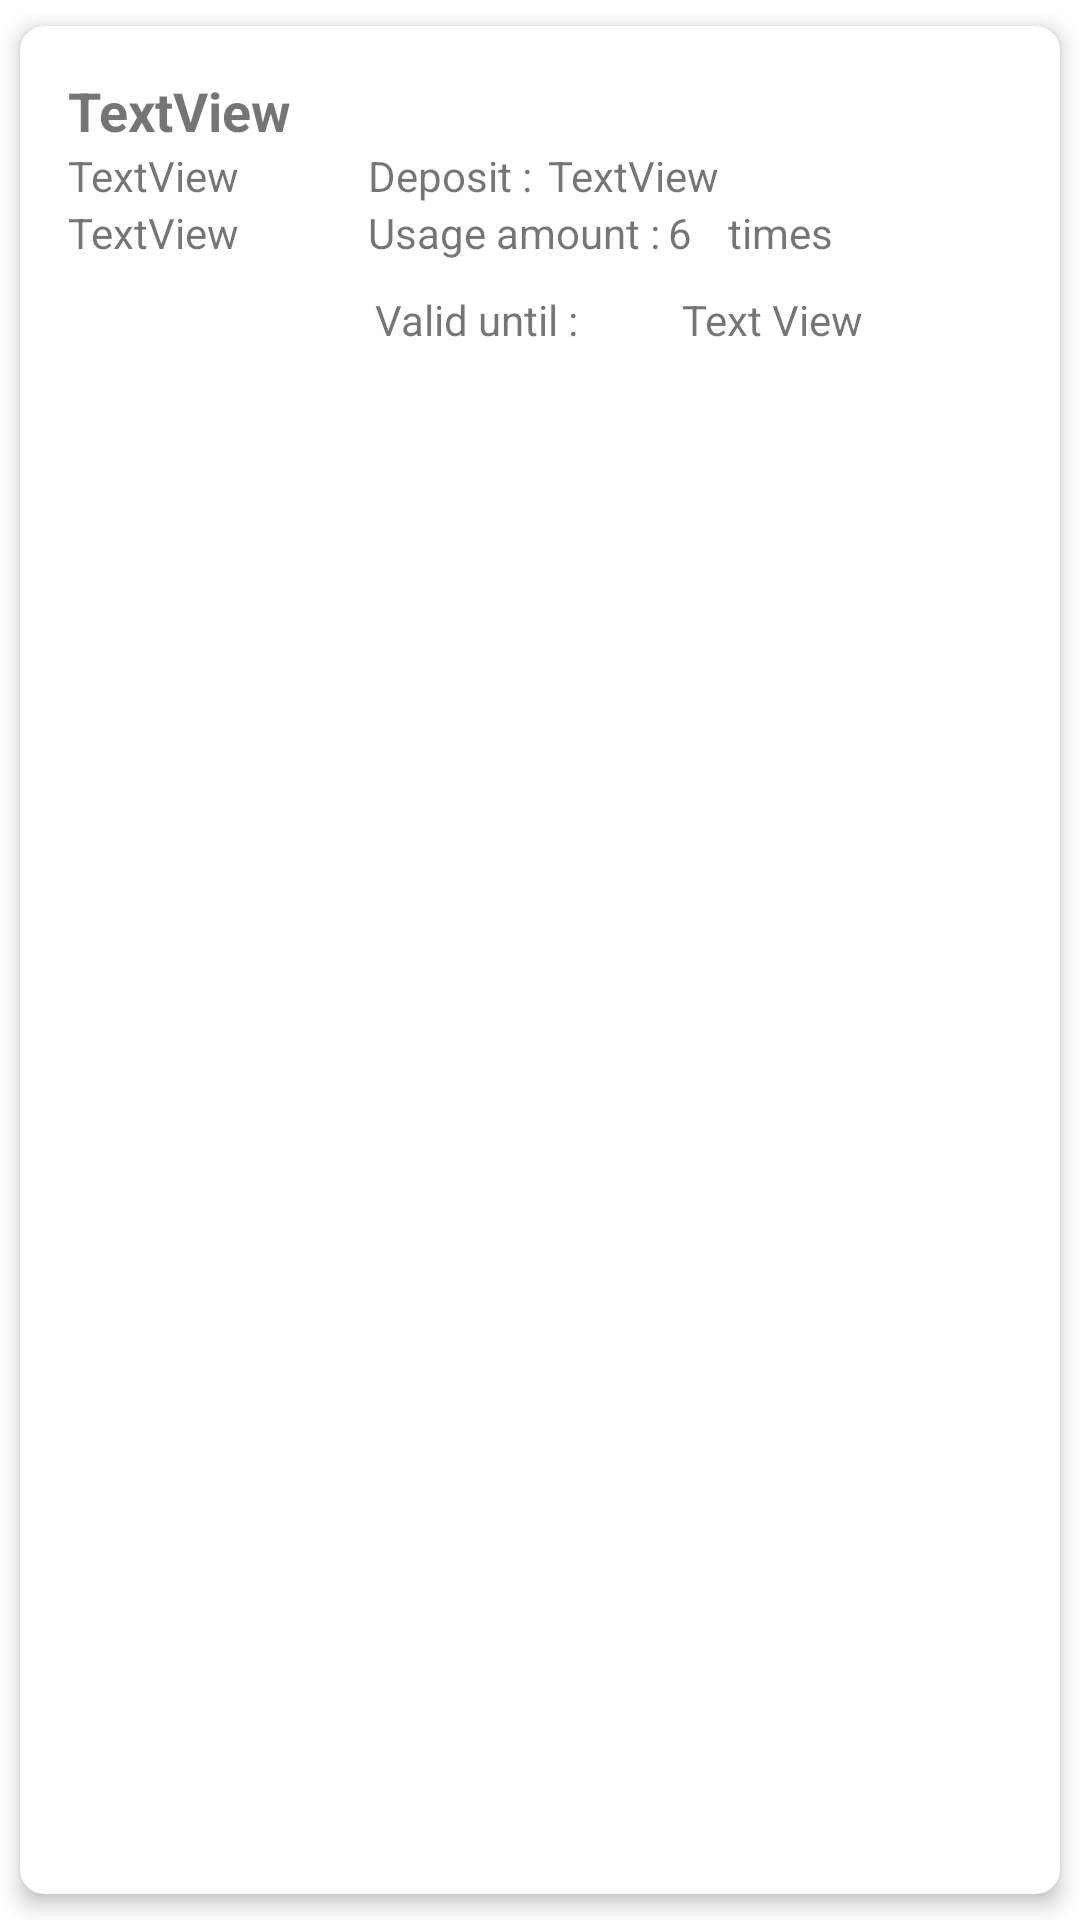

Layout XML and referenced resources for this Android screen:
<!-- AndroidManifest.xml: application theme Theme.GoFit_Mobile_0914 -->
<!-- res/layout/rv_deposit_kelas.xml -->
<?xml version="1.0" encoding="utf-8"?>
<androidx.cardview.widget.CardView xmlns:android="http://schemas.android.com/apk/res/android"
    xmlns:tools="http://schemas.android.com/tools"
    android:layout_width="match_parent"
    android:layout_height="wrap_content"
    android:layout_marginTop="2dp"

    app:cardCornerRadius="8dp"
    app:cardElevation="4dp"
    app:cardUseCompatPadding="true"
    xmlns:app="http://schemas.android.com/apk/res-auto">

    <androidx.constraintlayout.widget.ConstraintLayout
        android:id="@+id/cardView"
        android:layout_width="match_parent"
        android:layout_height="wrap_content"
        android:layout_margin="16dp">


        <TextView
            android:id="@+id/tvnoStrukkls"
            android:layout_width="wrap_content"
            android:layout_height="wrap_content"
            android:text="TextView"
            android:textSize="18sp"
            android:textStyle="bold"
            app:layout_constraintHorizontal_chainStyle="spread_inside"
            app:layout_constraintStart_toStartOf="parent"
            app:layout_constraintTop_toTopOf="parent" />

        <TextView
            android:id="@+id/tvtanggal_transaksi"
            android:layout_width="100dp"
            android:layout_height="wrap_content"
            android:text="TextView"
            app:layout_constraintStart_toStartOf="@+id/tvnoStrukkls"
            app:layout_constraintTop_toBottomOf="@+id/tvnoStrukkls" />

        <TextView
            android:id="@+id/tvkelas"
            android:layout_width="100dp"
            android:layout_height="wrap_content"
            android:text="TextView"
            app:layout_constraintStart_toStartOf="@+id/tvnoStrukkls"
            app:layout_constraintTop_toBottomOf="@+id/tvtanggal_transaksi" />

        <TextView
            android:id="@+id/tv"
            android:layout_width="60dp"
            android:layout_height="wrap_content"
            android:text="Deposit :"
            app:layout_constraintStart_toEndOf="@id/tvtanggal_transaksi"
            app:layout_constraintTop_toBottomOf="@+id/tvnoStrukkls" />


        <TextView
            android:id="@+id/tvdepositkls"
            android:layout_width="100dp"
            android:layout_height="wrap_content"
            android:text="TextView"
            app:layout_constraintStart_toEndOf="@id/tv"
            app:layout_constraintTop_toBottomOf="@+id/tvnoStrukkls" />

        <TextView
            android:id="@+id/tv2"
            android:layout_width="100dp"
            android:layout_height="wrap_content"
            android:text="Usage amount :"
            app:layout_constraintStart_toEndOf="@id/tvkelas"
            app:layout_constraintTop_toBottomOf="@+id/tv" />

        <TextView
            android:id="@+id/tvdeposit"
            android:layout_width="20dp"
            android:layout_height="wrap_content"
            android:text="6"
            app:layout_constraintStart_toEndOf="@id/tv2"
            app:layout_constraintTop_toBottomOf="@+id/tv" />
        <TextView
            android:id="@+id/tvkali"
            android:layout_width="50dp"
            android:layout_height="wrap_content"
            android:text="times"
            app:layout_constraintStart_toEndOf="@id/tvdeposit"
            app:layout_constraintTop_toBottomOf="@+id/tv" />

        <TextView
            android:id="@+id/tv3"
            android:layout_width="100dp"
            android:layout_height="wrap_content"
            android:layout_marginTop="10dp"
            android:text="Valid until :"
            app:layout_constraintBottom_toBottomOf="parent"
            app:layout_constraintEnd_toStartOf="@id/tvmasaberlaku"
            app:layout_constraintStart_toEndOf="@+id/tvkelas"
            app:layout_constraintTop_toBottomOf="@id/tv2" />

        <TextView
            android:id="@+id/tvmasaberlaku"
            android:layout_width="100dp"
            android:layout_height="wrap_content"
            android:layout_marginEnd="10dp"
            android:text="Text View"
            app:layout_constraintEnd_toEndOf="parent"
            app:layout_constraintBottom_toBottomOf="parent"/>

    </androidx.constraintlayout.widget.ConstraintLayout>

</androidx.cardview.widget.CardView>
<!-- resources referenced by this layout -->
<resources>
  <style name="Theme.GoFit_Mobile_0914" parent="Theme.MaterialComponents.DayNight.DarkActionBar">
          
          <item name="colorPrimary">#00B4D8</item>
          <item name="colorPrimaryVariant">@color/purple_700</item>
          <item name="colorOnPrimary">@color/white</item>
          
          <item name="colorSecondary">@color/teal_200</item>
          <item name="colorSecondaryVariant">@color/teal_700</item>
          <item name="colorOnSecondary">@color/black</item>
          
          <item name="android:statusBarColor">?attr/colorPrimaryVariant</item>
          
      </style>
  <!-- not gathered from this repository: default colours our renderer supplied (Android Studio template values) -->
  <color name="purple_700">#FF3700B3</color>
  <color name="teal_200">#FF03DAC5</color>
  <color name="teal_700">#FF018786</color>
  <color name="black">#FF000000</color>
  <color name="white">#FFFFFFFF</color>
</resources>
